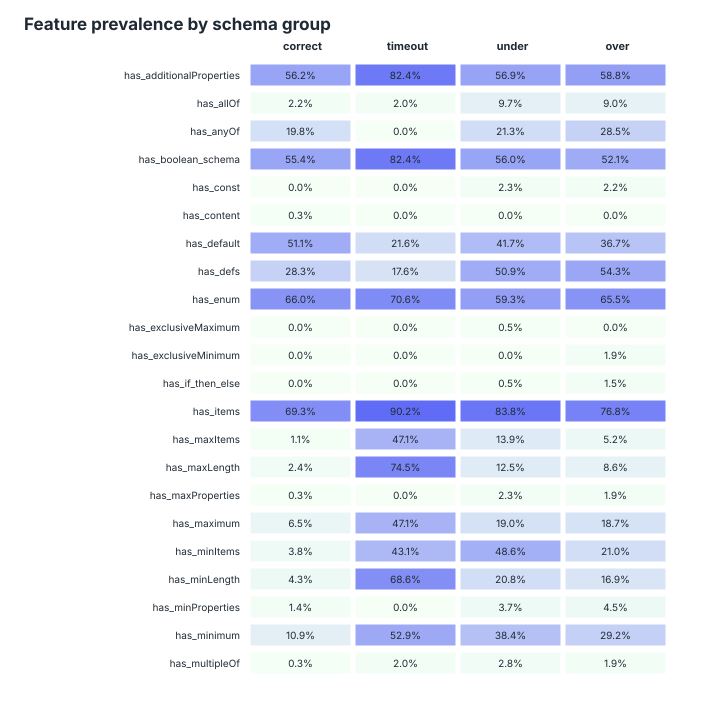

Data behind this chart, as committed beside it:
feature, correct, timeout, under, over, correct_n, timeout_n, under_n, over_n
has_additionalProperties, 0.5625, 0.8235, 0.5694, 0.588, 368, 51, 216, 267
has_allOf, 0.02174, 0.01961, 0.09722, 0.08989, 368, 51, 216, 267
has_anyOf, 0.1984, 0, 0.213, 0.2846, 368, 51, 216, 267
has_boolean_schema, 0.5543, 0.8235, 0.5602, 0.5206, 368, 51, 216, 267
has_const, 0, 0, 0.02315, 0.02247, 368, 51, 216, 267
has_content, 0.002717, 0, 0, 0, 368, 51, 216, 267
has_default, 0.5109, 0.2157, 0.4167, 0.367, 368, 51, 216, 267
has_defs, 0.2826, 0.1765, 0.5093, 0.5431, 368, 51, 216, 267
has_enum, 0.6603, 0.7059, 0.5926, 0.6554, 368, 51, 216, 267
has_exclusiveMaximum, 0, 0, 0.00463, 0, 368, 51, 216, 267
has_exclusiveMinimum, 0, 0, 0, 0.01873, 368, 51, 216, 267
has_if_then_else, 0, 0, 0.00463, 0.01498, 368, 51, 216, 267
has_items, 0.6929, 0.902, 0.838, 0.7678, 368, 51, 216, 267
has_maxItems, 0.01087, 0.4706, 0.1389, 0.05243, 368, 51, 216, 267
has_maxLength, 0.02446, 0.7451, 0.125, 0.08614, 368, 51, 216, 267
has_maxProperties, 0.002717, 0, 0.02315, 0.01873, 368, 51, 216, 267
has_maximum, 0.06522, 0.4706, 0.1898, 0.1873, 368, 51, 216, 267
has_minItems, 0.03804, 0.4314, 0.4861, 0.2097, 368, 51, 216, 267
has_minLength, 0.04348, 0.6863, 0.2083, 0.1685, 368, 51, 216, 267
has_minProperties, 0.01359, 0, 0.03704, 0.04494, 368, 51, 216, 267
has_minimum, 0.1087, 0.5294, 0.3843, 0.2921, 368, 51, 216, 267
has_multipleOf, 0.002717, 0.01961, 0.02778, 0.01873, 368, 51, 216, 267
has_not, 0.005435, 0.01961, 0.02778, 0.02996, 368, 51, 216, 267
has_oneOf, 0.1087, 0.2549, 0.1667, 0.3221, 368, 51, 216, 267
has_pattern, 0.3614, 0.8431, 0.3611, 0.3296, 368, 51, 216, 267
has_patternProperties, 0.005435, 0.2353, 0.06019, 0.3596, 368, 51, 216, 267
has_properties, 1, 1, 1, 1, 368, 51, 216, 267
has_propertyNames, 0, 0, 0.01389, 0.01873, 368, 51, 216, 267
has_ref, 0.2636, 0.1765, 0.4907, 0.5169, 368, 51, 216, 267
has_required, 0.7527, 0.902, 0.9398, 0.8839, 368, 51, 216, 267
has_type, 1, 1, 1, 1, 368, 51, 216, 267
large_enum, 0.356, 0.5882, 0.3287, 0.3521, 368, 51, 216, 267
many_required, 0.6549, 0.7647, 0.7778, 0.7341, 368, 51, 216, 267
many_properties, 0.9946, 1, 1, 1, 368, 51, 216, 267
deep_schema, 0.5761, 0.5294, 0.4676, 0.5768, 368, 51, 216, 267
